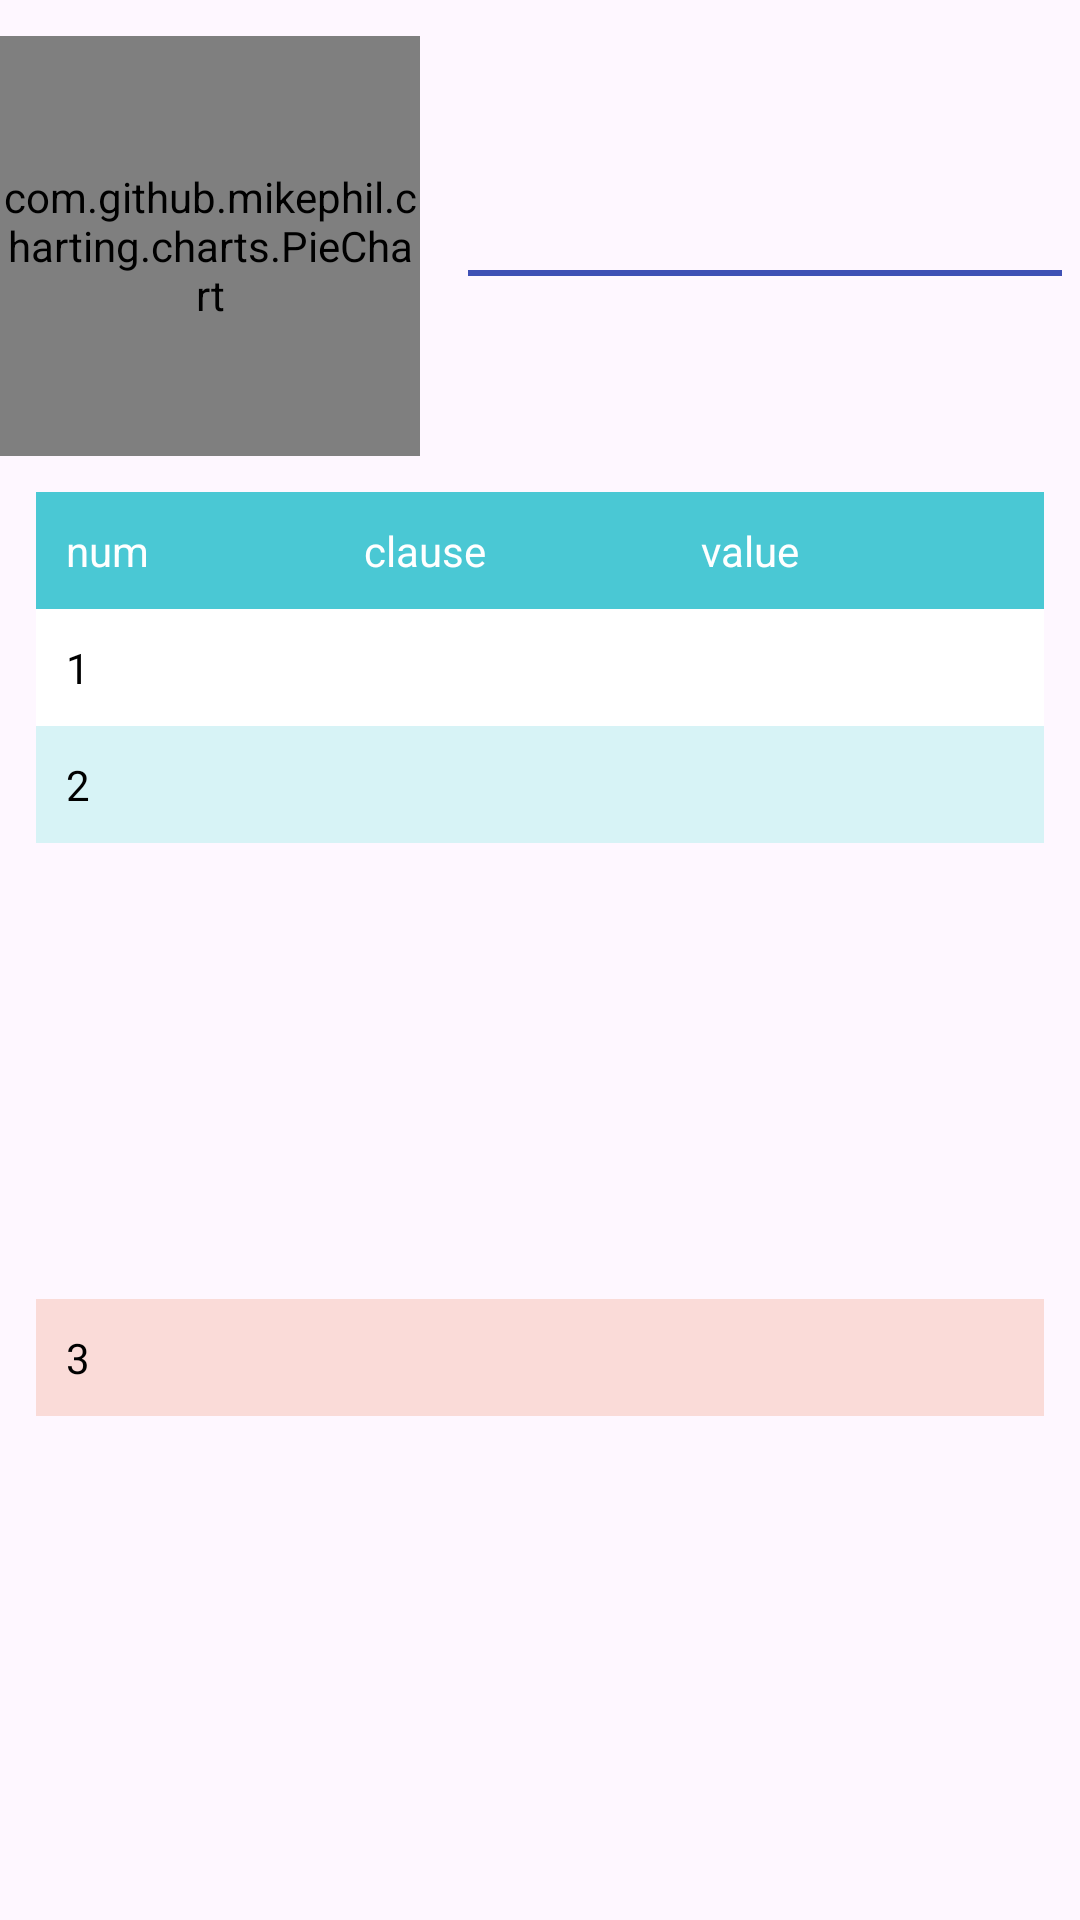

Reconstruct the res/layout file that produces this screen, plus the resources it refers to.
<!-- AndroidManifest.xml: application theme Theme.KHABEERTask -->
<!-- res/layout/pin_chart_layout.xml -->
<?xml version="1.0" encoding="utf-8"?>
<androidx.constraintlayout.widget.ConstraintLayout xmlns:android="http://schemas.android.com/apk/res/android"
    xmlns:app="http://schemas.android.com/apk/res-auto"
    xmlns:tools="http://schemas.android.com/tools"
    android:layout_width="match_parent"
    android:layout_height="wrap_content">

    
    <com.github.mikephil.charting.charts.PieChart
        android:id="@+id/pieChart"
        android:layout_width="140dp"
        android:layout_height="140dp"
        android:layout_marginTop="@dimen/space_3x"
        app:layout_constraintBottom_toTopOf="@id/table1"
        app:layout_constraintStart_toStartOf="parent"
        app:layout_constraintTop_toTopOf="parent" />

    <TextView
        android:id="@+id/txtEntitlements"
        android:layout_width="0dp"
        android:layout_height="wrap_content"
        android:layout_marginTop="@dimen/space_5x"
        android:drawableRight="@drawable/ic_rectangle"
        android:drawableTint="@color/blue"
        android:gravity="start"
        android:padding="4dp"
        android:textColor="@color/colorBlack"
        app:layout_constraintEnd_toEndOf="parent"
        app:layout_constraintStart_toEndOf="@id/pieChart"
        app:layout_constraintTop_toTopOf="parent"
        tools:text="Android" />

    <TextView
        android:id="@+id/txtDeductions"
        android:layout_width="0dp"
        android:layout_height="wrap_content"
        android:layout_marginTop="@dimen/space_1x"
        android:drawableRight="@drawable/ic_rectangle"
        android:drawableTint="@color/yellow"
        android:gravity="start"
        android:padding="4dp"
        android:textColor="@color/colorBlack"
        app:layout_constraintEnd_toEndOf="parent"
        app:layout_constraintStart_toEndOf="@id/pieChart"
        app:layout_constraintTop_toBottomOf="@id/txtEntitlements"
        tools:text="Apple" />

    <View
        android:id="@+id/v1"
        android:layout_width="0dp"
        android:layout_height="2dp"
        android:layout_marginStart="@dimen/space_4x"
        android:layout_marginTop="@dimen/space_3x"
        android:layout_marginEnd="@dimen/space_1.5x"
        android:background="@color/colorPrimary"
        app:layout_constraintEnd_toEndOf="parent"
        app:layout_constraintStart_toEndOf="@id/pieChart"
        app:layout_constraintTop_toBottomOf="@id/txtDeductions" />

    <TextView
        android:id="@+id/txtTotalPrice"
        android:layout_width="0dp"
        android:layout_height="wrap_content"
        android:layout_marginTop="@dimen/space_2x"
        android:layout_weight="1"
        android:drawableRight="@drawable/ic_rectangle"
        android:drawableTint="@color/mintGreen"
        android:gravity="start"
        android:padding="4dp"
        android:textColor="@color/colorBlack"
        app:layout_constraintEnd_toEndOf="parent"
        app:layout_constraintStart_toEndOf="@id/pieChart"
        app:layout_constraintTop_toBottomOf="@id/v1"
        tools:text="Microsoft" />


    <TableRow
        android:id="@+id/table1"
        android:layout_width="match_parent"
        android:layout_height="wrap_content"
        android:layout_margin="@dimen/space_3x"
        android:background="@color/blue2"
        android:padding="10dp"
        app:layout_constraintEnd_toEndOf="parent"
        app:layout_constraintStart_toStartOf="parent"
        app:layout_constraintTop_toBottomOf="@id/pieChart">

        <TextView
            android:layout_width="wrap_content"
            android:layout_height="wrap_content"
            android:layout_weight="1"
            android:text="@string/num"
            android:textColor="@color/colorWhite" />

        <TextView
            android:layout_width="wrap_content"
            android:layout_height="wrap_content"
            android:layout_weight="1"
            android:text="@string/clause"
            android:textColor="@color/colorWhite" />

        <TextView
            android:layout_width="wrap_content"
            android:layout_height="wrap_content"
            android:layout_weight="1"
            android:text="@string/value"
            android:textColor="@color/colorWhite" />

    </TableRow>

    <TableRow
        android:id="@+id/table2"
        android:layout_width="match_parent"
        android:layout_height="wrap_content"
        android:layout_marginStart="@dimen/space_3x"
        android:layout_marginEnd="@dimen/space_3x"
        android:background="@color/colorWhite"
        android:padding="10dp"
        app:layout_constraintEnd_toEndOf="parent"
        app:layout_constraintStart_toStartOf="parent"
        app:layout_constraintTop_toBottomOf="@id/table1">

        <TextView
            android:layout_width="wrap_content"
            android:layout_height="wrap_content"
            android:layout_weight="1"
            android:text="1"
            android:textColor="@color/colorBlack" />

        <TextView
            android:id="@+id/txtBasicSalary"
            android:layout_width="wrap_content"
            android:layout_height="wrap_content"
            android:layout_gravity="center"
            android:layout_weight="1"
            android:gravity="center"
            android:textColor="@color/colorBlack"
            tools:text="Player" />

        <TextView
            android:id="@+id/txtPriceBasicSalary"
            android:layout_width="wrap_content"
            android:layout_height="wrap_content"
            android:layout_gravity="center"
            android:layout_weight="1"
            android:gravity="center"
            android:textColor="@color/colorBlack"
            tools:text="Team" />

    </TableRow>

    <TableRow
        android:id="@+id/table3"
        android:layout_width="match_parent"
        android:layout_height="wrap_content"
        android:layout_marginStart="@dimen/space_3x"
        android:layout_marginEnd="@dimen/space_3x"
        android:background="@color/blue3"
        android:padding="10dp"
        app:layout_constraintEnd_toEndOf="parent"
        app:layout_constraintStart_toStartOf="parent"
        app:layout_constraintTop_toBottomOf="@id/table2">

        <TextView
            android:layout_width="wrap_content"
            android:layout_height="wrap_content"
            android:layout_weight="1"
            android:text="2"
            android:textColor="@color/colorBlack" />

        <TextView
            android:id="@+id/txtNatureWork"
            android:layout_width="wrap_content"
            android:layout_height="wrap_content"
            android:layout_gravity="center"
            android:layout_weight="1"
            android:gravity="center"
            android:textColor="@color/colorBlack"
            tools:text="Player" />

        <TextView
            android:id="@+id/txtPriceNatureWork"
            android:layout_width="wrap_content"
            android:layout_height="wrap_content"
            android:layout_gravity="center"
            android:layout_weight="1"
            android:gravity="center"
            android:textColor="@color/colorBlack"
            tools:text="Team" />

    </TableRow>

    <TableRow
        android:id="@+id/table4"
        android:layout_width="match_parent"
        android:layout_height="wrap_content"
        android:layout_marginStart="@dimen/space_3x"
        android:layout_marginEnd="@dimen/space_3x"
        android:layout_marginBottom="@dimen/space_4x"
        android:background="@color/pink"
        android:padding="10dp"
        app:layout_constraintBottom_toBottomOf="parent"
        app:layout_constraintEnd_toEndOf="parent"
        app:layout_constraintStart_toStartOf="parent"
        app:layout_constraintTop_toBottomOf="@id/table3">

        <TextView
            android:layout_width="wrap_content"
            android:layout_height="wrap_content"
            android:layout_weight="1"
            android:text="3"
            android:textColor="@color/colorBlack" />

        <TextView
            android:id="@+id/txtOtherDeductions"
            android:layout_width="wrap_content"
            android:layout_height="wrap_content"
            android:layout_gravity="center"
            android:layout_weight="1"
            android:gravity="center"
            android:textColor="@color/colorBlack"
            tools:text="Player" />

        <TextView
            android:id="@+id/txtPriceOtherDeductions"
            android:layout_width="wrap_content"
            android:layout_height="wrap_content"
            android:layout_gravity="center"
            android:layout_weight="1"
            android:gravity="center"
            android:textColor="@color/colorBlack"
            tools:text="Team" />

    </TableRow>

</androidx.constraintlayout.widget.ConstraintLayout>
<!-- resources referenced by this layout -->
<resources>
  <color name="blue">#556080</color>
  <color name="blue2">#4ac8d4</color>
  <color name="blue3">#d7f3f6</color>
  <color name="colorBlack">#FF000000</color>
  <color name="colorPrimary">#3f51b5</color>
  <color name="colorWhite">#FFFFFFFF</color>
  <color name="mintGreen">#71c385</color>
  <color name="pink">#fadbd8</color>
  <color name="yellow">#f0c419</color>
  <dimen name="space_1.5x">6dp</dimen>
  <dimen name="space_1x">4dp</dimen>
  <dimen name="space_2x">8dp</dimen>
  <dimen name="space_3x">12dp</dimen>
  <dimen name="space_4x">16dp</dimen>
  <dimen name="space_5x">20dp</dimen>
  <string name="clause">clause</string>
  <string name="num">num</string>
  <string name="value">value</string>
  <style name="Theme.KHABEERTask" parent="Base.Theme.KHABEERTask" />
  <style name="Base.Theme.KHABEERTask" parent="Theme.Material3.Light.NoActionBar">
          
           <item name="colorPrimary">@color/colorPrimary</item>
      </style>
</resources>
